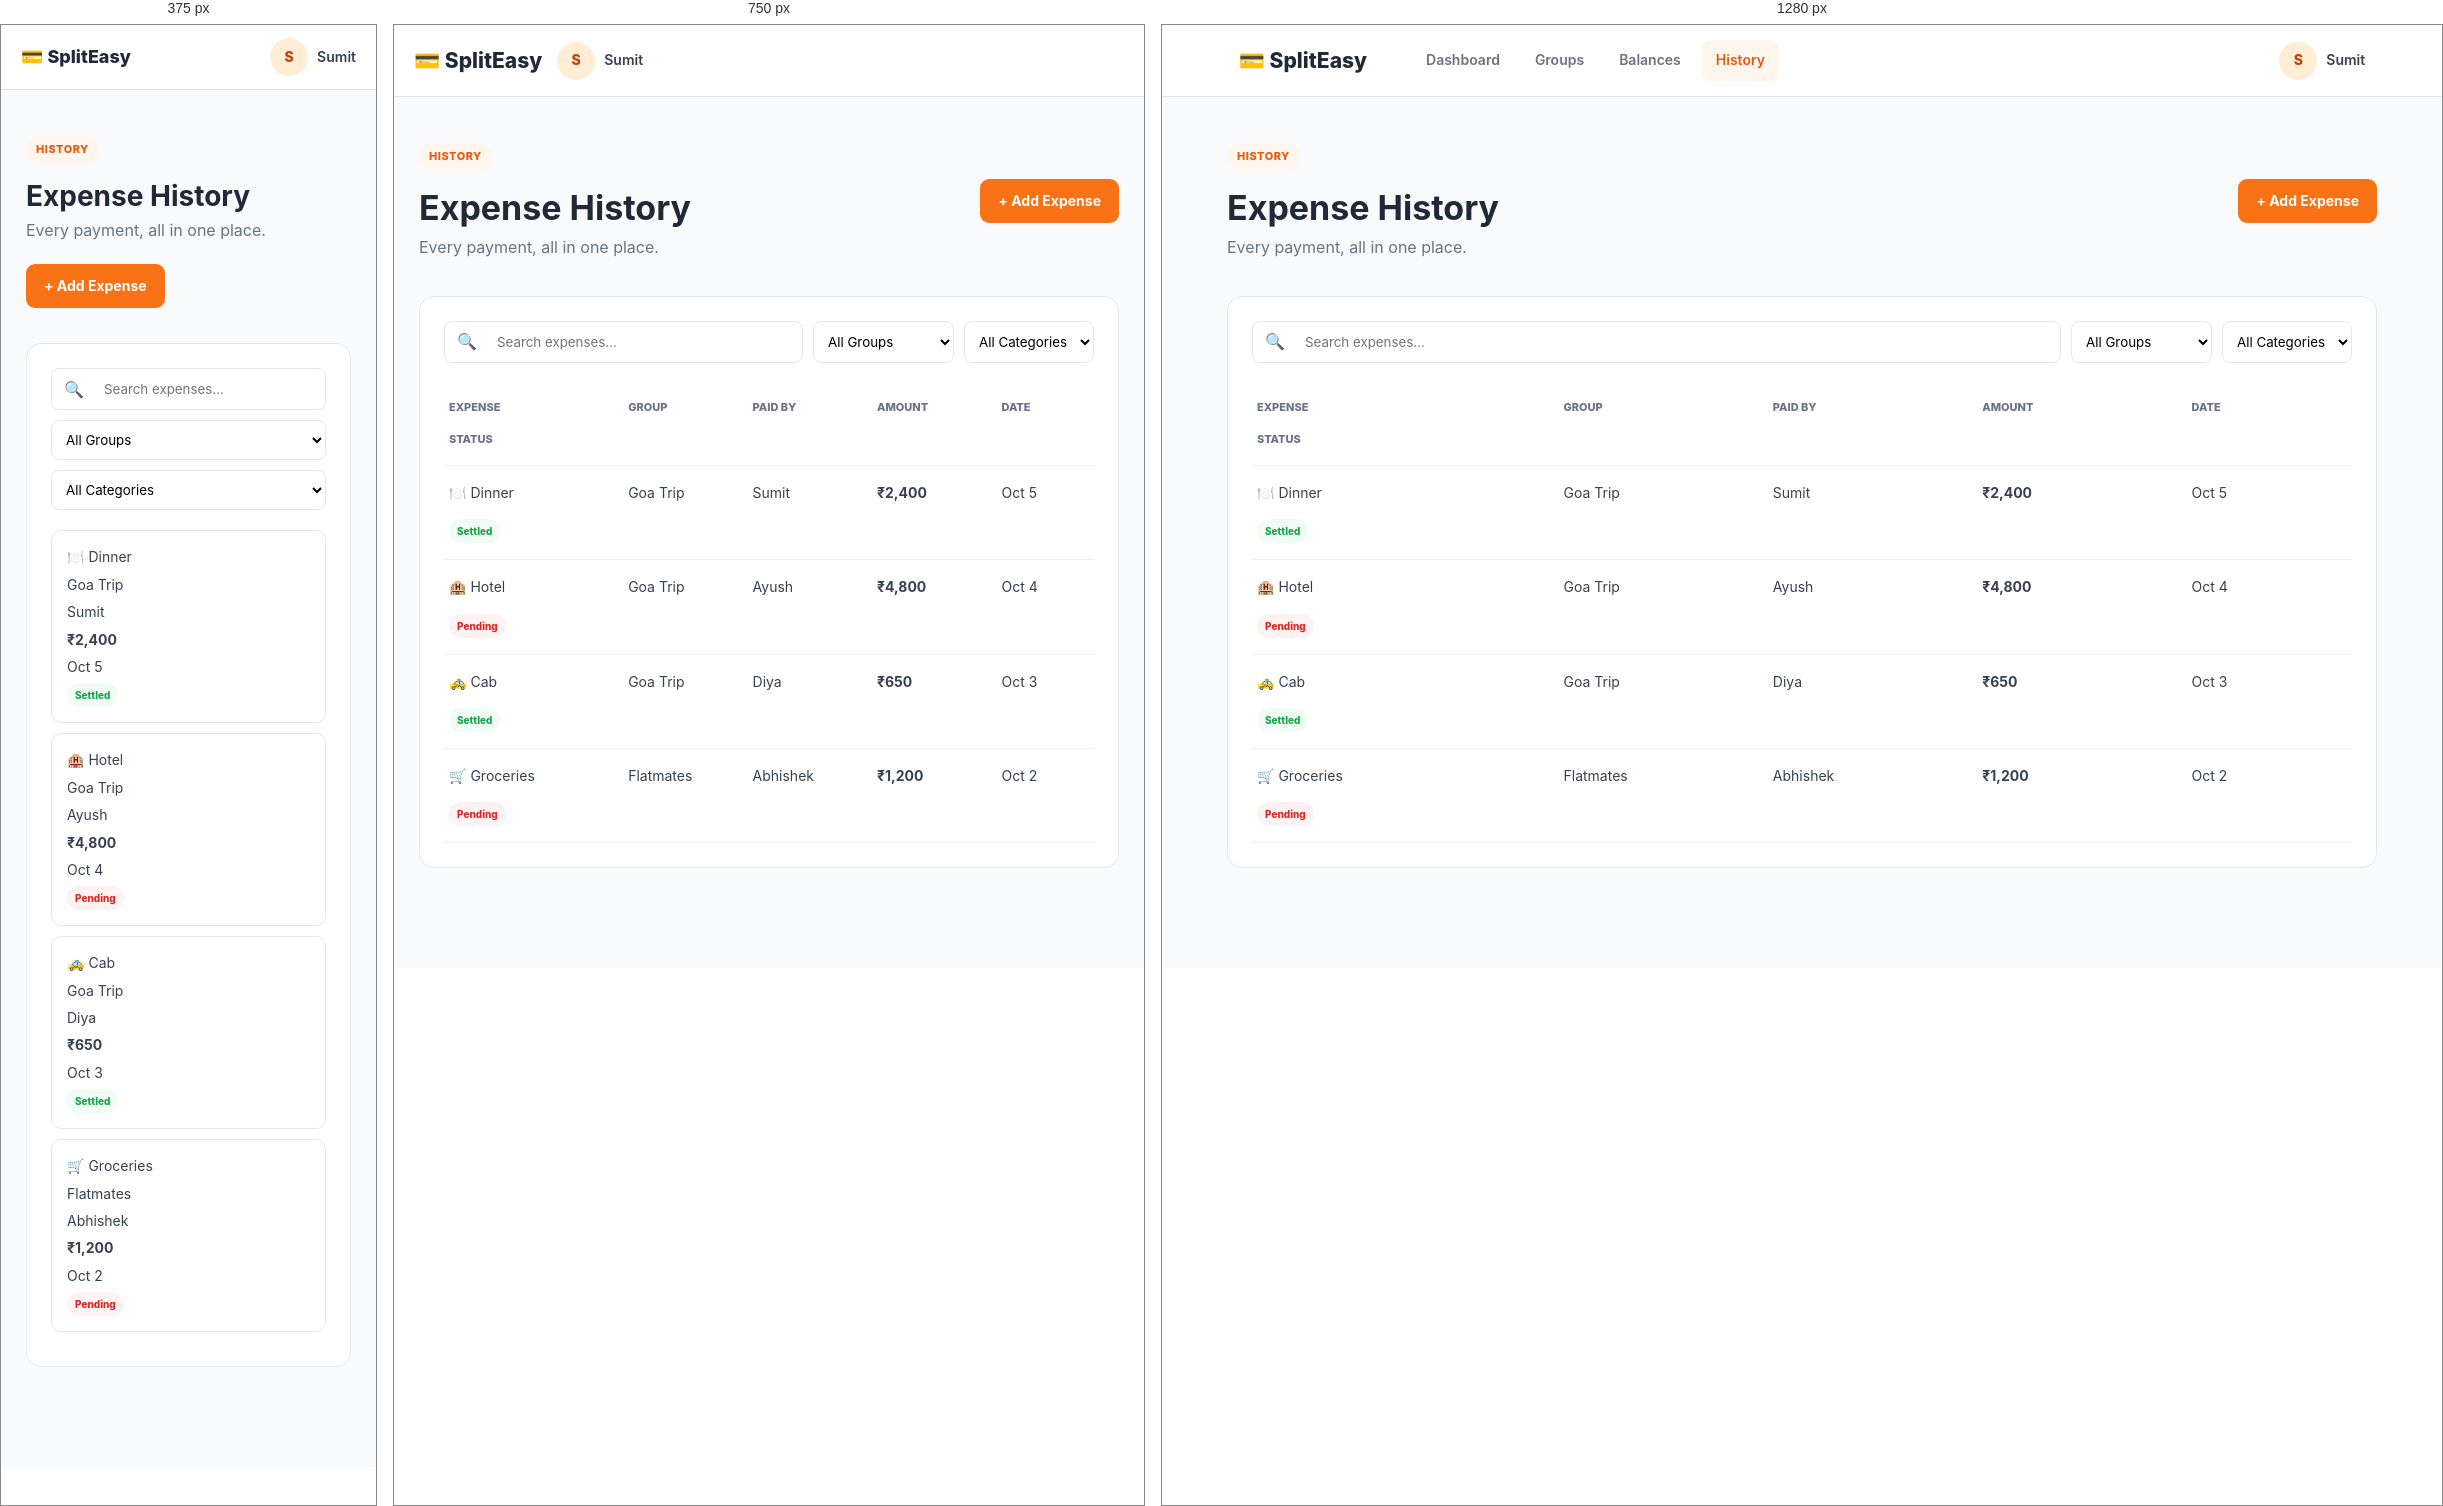
Rendered at 375 px, 750 px and 1280 px, left to right.

<!-- file: history.html -->
<!DOCTYPE html>
<html lang="en">
<head>
    <meta charset="UTF-8">
    <meta name="viewport" content="width=device-width, initial-scale=1.0">
    <title>SplitEasy | History</title>
    <link rel="stylesheet" href="style.css">
</head>

<body>

<header class="navbar">

    <a href="index.html" class="logo">💳 SplitEasy</a>

    <nav>
        <a href="dashboard.html">Dashboard</a>
        <a href="groups.html">Groups</a>
        <a href="balances.html">Balances</a>
        <a class="active" href="history.html">History</a>
    </nav>

    <a href="profile.html" class="user">
        <span class="avatar">S</span>
        Sumit
    </a>

</header>


<main class="dashboard">

    <div class="page-header">

        <div>
            <span class="badge">HISTORY</span>
            <h1>Expense History</h1>
            <p>Every payment, all in one place.</p>
        </div>

        <a href="add-expense.html" class="btn primary">
            + Add Expense
        </a>

    </div>


    <section class="panel">

        <div class="search-filter">

            <div class="search-box">
                🔍
                <input
                    id="searchInput"
                    onkeyup="searchExpenses()"
                    placeholder="Search expenses..."
                >
            </div>

            <select>
                <option>All Groups</option>
                <option>Goa Trip</option>
                <option>Flatmates</option>
                <option>College Friends</option>
            </select>

            <select>
                <option>All Categories</option>
                <option>Food</option>
                <option>Travel</option>
                <option>Hotel</option>
            </select>

        </div>


        <div class="expense-table history-table">

            <div class="expense-row expense-heading">
                <span>Expense</span>
                <span>Group</span>
                <span>Paid By</span>
                <span>Amount</span>
                <span>Date</span>
                <span>Status</span>
            </div>


            <div class="expense-row searchable">
                <span>🍽️ Dinner</span>
                <span>Goa Trip</span>
                <span>Sumit</span>
                <b>₹2,400</b>
                <span>Oct 5</span>
                <span class="tag settled">Settled</span>
            </div>


            <div class="expense-row searchable">
                <span>🏨 Hotel</span>
                <span>Goa Trip</span>
                <span>Ayush</span>
                <b>₹4,800</b>
                <span>Oct 4</span>
                <span class="tag pending">Pending</span>
            </div>


            <div class="expense-row searchable">
                <span>🚕 Cab</span>
                <span>Goa Trip</span>
                <span>Diya</span>
                <b>₹650</b>
                <span>Oct 3</span>
                <span class="tag settled">Settled</span>
            </div>


            <div class="expense-row searchable">
                <span>🛒 Groceries</span>
                <span>Flatmates</span>
                <span>Abhishek</span>
                <b>₹1,200</b>
                <span>Oct 2</span>
                <span class="tag pending">Pending</span>
            </div>

        </div>

    </section>

</main>

<script src="script.js"></script>

</body>
</html>

/* @media block from style.css */
@media(max-width: 900px) {

    .navbar {
        padding: 0 20px;
        gap: 15px;
    }

    .navbar nav {
        display: none;
    }

    .hero {
        grid-template-columns: 1fr;
        gap: 40px;
    }

    .steps {
        grid-template-columns: 1fr 1fr;
    }

    .feature-grid {
        grid-template-columns: 1fr 1fr;
    }

    .stats-grid {
        grid-template-columns: 1fr 1fr;
    }

    .groups-grid {
        grid-template-columns: 1fr 1fr;
    }

    .dashboard-grid {
        grid-template-columns: 1fr;
    }

    .members-grid {
        grid-template-columns: 1fr;
    }

    .balance-summary {
        grid-template-columns: 1fr;
    }
}

/* @media block from style.css */
@media(max-width: 600px) {

    .navbar {
        height: 65px;
    }

    .logo {
        font-size: 18px;
    }

    .user {
        margin-left: auto;
    }

    .hero {
        padding: 60px 20px;
    }

    .hero h1 {
        font-size: 44px;
    }

    .hero-buttons {
        flex-direction: column;
    }

    .hero-buttons .btn {
        width: 100%;
    }

    .steps {
        grid-template-columns: 1fr;
    }

    .feature-grid {
        grid-template-columns: 1fr;
    }

    .stats-grid {
        grid-template-columns: 1fr;
    }

    .page-header {
        flex-direction: column;
        align-items: flex-start;
        gap: 20px;
    }

    .page-header h1 {
        font-size: 28px;
    }

    .groups-grid {
        grid-template-columns: 1fr;
    }

    .group-header {
        flex-direction: column;
        align-items: flex-start;
        gap: 25px;
    }

    .header-buttons {
        width: 100%;
        flex-direction: column;
    }

    .expense-row {
        grid-template-columns: 1fr;
        gap: 5px;
        padding: 15px;
        background: white;
        border: 1px solid var(--border);
        border-radius: 10px;
        margin-bottom: 10px;
    }

    .expense-heading {
        display: none;
    }

    .history-table .expense-row span::before {
        font-weight: bold;
    }

    .owe-card {
        grid-template-columns: 1fr;
    }

    .settlement-card {
        grid-template-columns: 1fr;
        text-align: center;
    }

    .settlement-person {
        justify-content: center;
    }

    .settlement-arrow {
        transform: rotate(90deg);
    }

    .search-filter {
        flex-direction: column;
    }

    .split-options {
        grid-template-columns: 1fr 1fr;
    }

    .profile-form {
        grid-template-columns: 1fr;
    }

    .profile-actions {
        flex-direction: column;
    }

    footer {
        flex-direction: column;
        gap: 10px;
    }
}